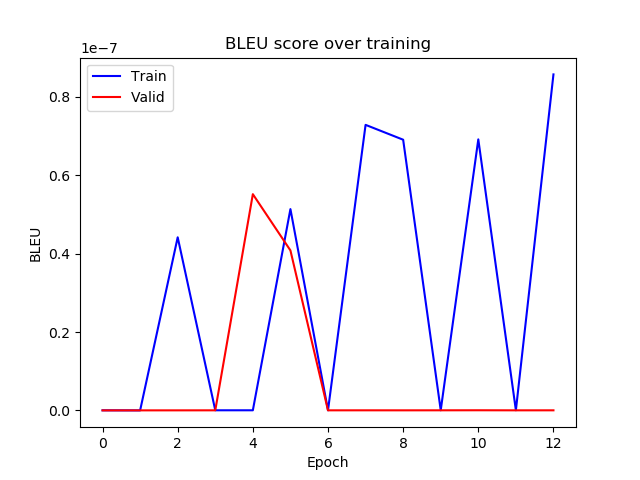

Data behind this chart, as committed beside it:
epoch, train_bleu, valid_bleu
0, 2.1775555739054894e-11, 5.478477970506349e-12
1, 4.911035366016416e-15, 8.048864759436442e-12
2, 4.417182778375957e-08, 1.2194494008804082e-11
3, 2.8593072354855417e-11, 1.847379520990763e-11
4, 2.7788644126882802e-11, 5.5177960727242484e-08
5, 5.137252555024057e-08, 4.082165098384289e-08
6, 2.7580962110882595e-11, 1.7546183718241508e-11
7, 7.286428041858722e-08, 2.1053148164659386e-11
8, 6.907258163776089e-08, 1.5859328079706918e-11
9, 3.3081780630230715e-11, 2.3353622065923156e-11
10, 6.915836549257507e-08, 3.4166224769356695e-11
11, 3.9635485767586756e-11, 1.67912067824437e-11
12, 8.573997879832035e-08, 2.0382917925334635e-11
